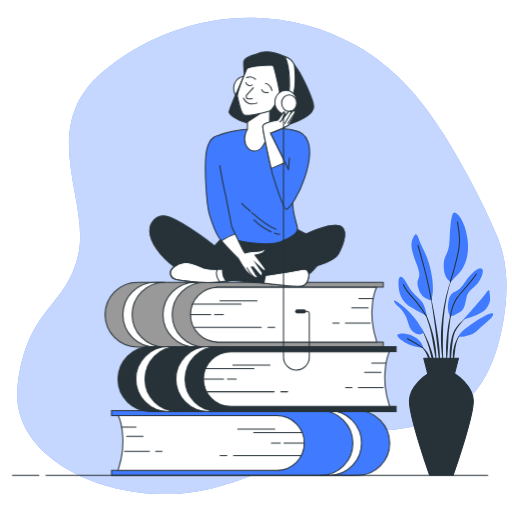
t = 0.00 s
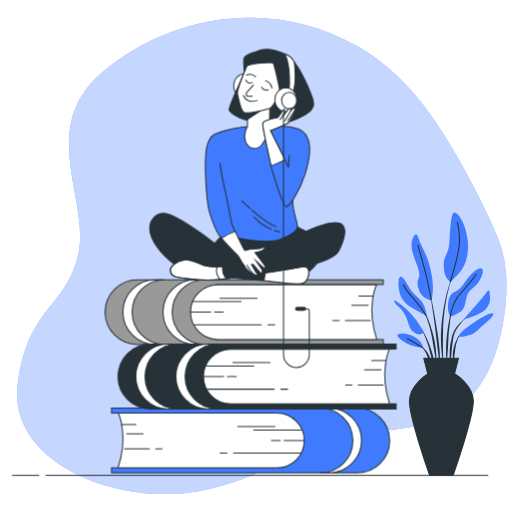
t = 0.75 s
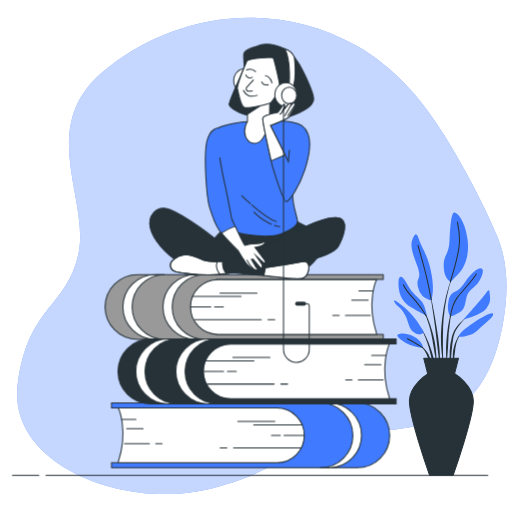
t = 2.25 s
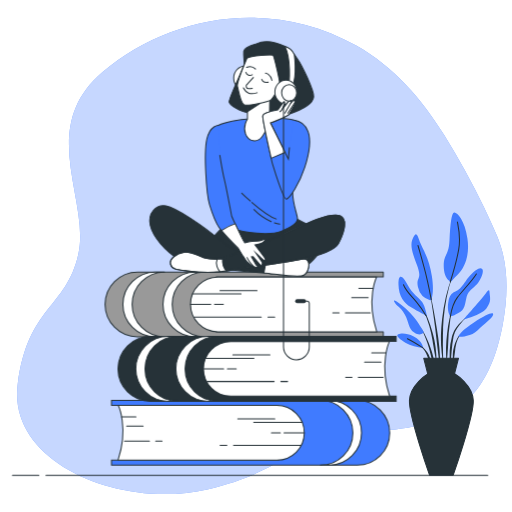
t = 3.00 s
t = 3.75 s: frame unchanged from t = 2.25 s, image omitted
t = 5.25 s: frame unchanged from t = 0.75 s, image omitted

The animated SVG that drew these frames (rendered in a browser with its animation timeline set to each time). Animation: 1 CSS @keyframes rule; one cycle of 6.00 s, repeats indefinitely.

<svg class="animated" id="freepik_stories-audiobook" xmlns="http://www.w3.org/2000/svg" viewBox="0 0 500 500" version="1.1" xmlns:xlink="http://www.w3.org/1999/xlink" xmlns:svgjs="http://svgjs.com/svgjs"><style>svg#freepik_stories-audiobook:not(.animated) .animable {opacity: 0;}svg#freepik_stories-audiobook.animated #freepik--Character--inject-45 {animation: 6s Infinite  linear floating;animation-delay: 0s;}            @keyframes floating {                0% {                    opacity: 1;                    transform: translateY(0px);                }                50% {                    transform: translateY(-10px);                }                100% {                    opacity: 1;                    transform: translateY(0px);                }            }        .animator-hidden { display: none; }</style><g id="freepik--background-simple--inject-45" class="animable" style="transform-origin: 255.635px 249.852px;"><path d="M472.73,202.68a798.19,798.19,0,0,0-38.81-70.48C412.51,97.51,384.5,65,347.83,44.47c-85.07-47.58-183.06-29-247.66,25.86S88.32,195.51,76.48,248.27,27,299,17.26,375.51,117.4,497.58,202.46,477.92,288.6,423.09,360.75,421,476,397.23,491,316.54c5.29-28.35,5.85-59.17-5.71-86.25C481.41,221.11,477.19,211.88,472.73,202.68Z" style="fill: rgb(64, 123, 255); transform-origin: 255.635px 249.852px;" id="elma8wk7z044" class="animable"></path><g id="elbs9x0fgeoqh"><path d="M472.73,202.68a798.19,798.19,0,0,0-38.81-70.48C412.51,97.51,384.5,65,347.83,44.47c-85.07-47.58-183.06-29-247.66,25.86S88.32,195.51,76.48,248.27,27,299,17.26,375.51,117.4,497.58,202.46,477.92,288.6,423.09,360.75,421,476,397.23,491,316.54c5.29-28.35,5.85-59.17-5.71-86.25C481.41,221.11,477.19,211.88,472.73,202.68Z" style="fill: rgb(255, 255, 255); opacity: 0.7; transform-origin: 255.635px 249.852px;" class="animable"></path></g></g><g id="freepik--Plant--inject-45" class="animable" style="transform-origin: 433.192px 335.802px;"><path d="M442.16,269.34h0a.1.1,0,0,0-.05-.12.1.1,0,0,0-.13,0A127.11,127.11,0,0,0,435.38,290a192.06,192.06,0,0,0-3.64,21.47l-.52,5.43c-.08.91-.18,1.81-.24,2.72l-.15,2.72c-.08,1.82-.19,3.63-.24,5.45l.05,5.45.06,2.73c0,.91.1,1.82.16,2.72.14,1.82.25,3.63.42,5.44.35,3.61.89,7.21,1.45,10.79a.09.09,0,0,0,.09.08.09.09,0,0,0,.1-.09h0c0-1.82-.09-3.63-.13-5.43s-.21-3.61-.18-5.42,0-3.61-.06-5.42l-.05-2.7.05-2.7,0-5.41.15-5.4,0-2.7c0-.9.11-1.8.16-2.7l.33-5.4a191.4,191.4,0,0,1,3.06-21.42A125.42,125.42,0,0,1,442.16,269.34Z" style="fill: rgb(38, 50, 56); transform-origin: 436.377px 312.098px;" id="el8caojmhth7u" class="animable"></path><path d="M442.94,297.61a.1.1,0,0,0-.06-.12.09.09,0,0,0-.12.06,127.44,127.44,0,0,0-3.85,13.72,128.73,128.73,0,0,0-2.27,14.11c-.48,4.73-1,9.47-1.07,14.22a117.19,117.19,0,0,0,.5,14.26.11.11,0,0,0,.09.09.09.09,0,0,0,.1-.09c.55-4.73.89-9.46,1.21-14.18s.38-9.45.69-14.17a142.05,142.05,0,0,1,4.78-27.9Z" style="fill: rgb(38, 50, 56); transform-origin: 439.237px 325.717px;" id="elxhwmt9m212" class="animable"></path><path d="M458.61,307.55a.09.09,0,0,0-.13,0A47.76,47.76,0,0,0,448,316.65a42.26,42.26,0,0,0-4.1,5.7l-.84,1.59-.66,1.65a15,15,0,0,0-.57,1.67c-.17.56-.36,1.13-.51,1.69a67.07,67.07,0,0,0-2.17,13.82,79.91,79.91,0,0,0,.52,13.92.11.11,0,0,0,.09.09.1.1,0,0,0,.1-.09l1.19-13.78a122.82,122.82,0,0,1,1.75-13.59c.12-.55.28-1.1.42-1.64a15.29,15.29,0,0,1,.49-1.63l.56-1.59L445,323a39.46,39.46,0,0,1,3.75-5.7,47,47,0,0,1,9.84-9.58h0A.11.11,0,0,0,458.61,307.55Z" style="fill: rgb(38, 50, 56); transform-origin: 448.846px 332.151px;" id="elzee3g8er0mo" class="animable"></path><path d="M451,325.25a15.31,15.31,0,0,0-4.76,5.73,33.85,33.85,0,0,0-2.67,7c-.19.6-.33,1.2-.47,1.82l-.43,1.83a31,31,0,0,0-.46,3.72c0,1.25-.05,2.5,0,3.74a35.71,35.71,0,0,0,.49,3.72.11.11,0,0,0,.08.08.09.09,0,0,0,.11-.08,31.26,31.26,0,0,0,.66-3.66c.2-1.21.39-2.42.53-3.62s.34-2.4.43-3.61.26-2.42.52-3.6a32.82,32.82,0,0,1,2-6.95,15.31,15.31,0,0,1,4-6l0,0a.11.11,0,0,0,0-.12A.11.11,0,0,0,451,325.25Z" style="fill: rgb(38, 50, 56); transform-origin: 446.618px 339.071px;" id="elgp0v7m2xgp6" class="animable"></path><path d="M429.05,339.05c-.52-6.11-1.52-12.17-2.48-18.22s-2-12.09-3.12-18.12-2.34-12-3.64-18a.1.1,0,1,0-.19,0c1.05,6,2,12.08,2.89,18.13S424.29,315,425.06,321s1.33,12.16,2.09,18.21l2.24,18.21a.09.09,0,0,0,.09.09.1.1,0,0,0,.1-.09c.07-1.54.07-3.07.11-4.61s-.06-3.07-.09-4.6C429.54,345.17,429.28,342.12,429.05,339.05Z" style="fill: rgb(38, 50, 56); transform-origin: 424.657px 321.044px;" id="elpvia93v52w" class="animable"></path><path d="M425.38,339c-.33-2.43-.77-4.84-1.23-7.24l-.86-3.57c-.28-1.19-.55-2.38-.9-3.56a101.9,101.9,0,0,0-4.67-13.91L417,309l-.81-1.65c-.52-1.11-1.15-2.16-1.74-3.23a27.17,27.17,0,0,0-4.42-5.86.09.09,0,0,0-.13,0,.09.09,0,0,0,0,.13h0a26.93,26.93,0,0,1,4,6c.53,1.08,1.09,2.15,1.55,3.28l.71,1.66.64,1.7A98.69,98.69,0,0,1,420.91,325c.55,2.35.92,4.75,1.38,7.12l.57,3.59c.21,1.19.47,2.37.63,3.57.39,2.39.82,4.78,1.24,7.17s.81,4.8,1.32,7.19a.09.09,0,0,0,.09.08.1.1,0,0,0,.1-.09q0-3.68-.17-7.33C425.92,343.83,425.64,341.4,425.38,339Z" style="fill: rgb(38, 50, 56); transform-origin: 418.056px 325.976px;" id="el0gizbhs74wfr" class="animable"></path><path d="M420.32,339.28c-1.13-3.21-2.45-6.35-3.87-9.43a84,84,0,0,0-4.88-8.94.1.1,0,0,0-.13,0,.1.1,0,0,0,0,.13,84.69,84.69,0,0,1,4.16,9.22c1.24,3.12,2.36,6.3,3.3,9.52s1.64,6.51,2.5,9.75S423,356,424,359.27a.1.1,0,0,0,.09.07.09.09,0,0,0,.1-.09,49,49,0,0,0-.95-10.18A63.23,63.23,0,0,0,420.32,339.28Z" style="fill: rgb(38, 50, 56); transform-origin: 417.805px 340.113px;" id="eldw9styfodrq" class="animable"></path><path d="M420.11,350a22.21,22.21,0,0,0-2.69-5.65,23.93,23.93,0,0,0-3.92-4.87,18.36,18.36,0,0,0-2.5-1.88,10.41,10.41,0,0,0-2.82-1.28.1.1,0,0,0-.07.18h0a14,14,0,0,1,4.69,3.64,22.32,22.32,0,0,1,3.26,4.95c.93,1.76,1.41,3.7,2.22,5.51.36.93.71,1.86,1.12,2.79a23.87,23.87,0,0,0,1.23,2.82h0a.11.11,0,0,0,.09.05.1.1,0,0,0,.1-.09,23.34,23.34,0,0,0-.12-3.13C420.57,352,420.35,351,420.11,350Z" style="fill: rgb(38, 50, 56); transform-origin: 414.449px 346.29px;" id="ellp85jcs30co" class="animable"></path><path d="M420.49,293.46a17.4,17.4,0,0,1-12.34-13.1c-2.31-10.8,5.14-6.17-1.54-23.14s-5.14-20.81-2.83-25.7,3.6-3.34,5.66,3.09,9.51,16.45,12.33,35.21S420.49,293.46,420.49,293.46Z" style="fill: rgb(64, 123, 255); transform-origin: 412.283px 261.052px;" id="elgj1k3o0fxnt" class="animable"></path><path d="M440.28,275.22s-6.68-2.32-6.94-14.91,4.88-10,5.65-25.7,1.8-26.73,4.63-27,10.28,7.71,12.85,25.19-3.34,29-8.48,34.18S440.28,275.22,440.28,275.22Z" style="fill: rgb(64, 123, 255); transform-origin: 445.211px 241.412px;" id="elqgdrl8foxlh" class="animable"></path><path d="M416.89,308.63s-1.54-9.25-4.63-13.62-9.76-8.23-14.13-16.71-9.26-12.59-9-.51,5.66,18.24,12.34,22.36S416.89,308.63,416.89,308.63Z" style="fill: rgb(64, 123, 255); transform-origin: 403.005px 289.435px;" id="eliruaygk68di" class="animable"></path><path d="M414.06,324.56S407.89,312.74,398.9,304s-16.19-13.11-13.62-8.74,5.65,4.12,10,11.83,3.08,13.36,9.25,17.73S414.06,324.56,414.06,324.56Z" style="fill: rgb(64, 123, 255); transform-origin: 399.407px 310.121px;" id="eluqktp1243y" class="animable"></path><path d="M413.29,339.73c-.26-.77-.51-6.43-9.25-11.05s-17-2.83-15.94-.52,6.43,6.17,11.83,8.48S413.29,339.73,413.29,339.73Z" style="fill: rgb(64, 123, 255); transform-origin: 400.649px 332.765px;" id="ele0ewrhn6wxm" class="animable"></path><path d="M439.76,309.14S435.91,304.26,438,294s6.68-7.71,11.82-13.11,4.11-6.17,9.25-11.82,9.77-8.74,11.82-6.43-1,9.51-4.11,13.62-8,6.17-10.28,11.31-1.28,13.37-7.2,17.22S439.76,309.14,439.76,309.14Z" style="fill: rgb(64, 123, 255); transform-origin: 454.467px 285.504px;" id="elu8cnk7wojs" class="animable"></path><path d="M452.62,312s9.25-10.54,15.93-18.25,9.25-13.62,9.51-8.48,2.31,9.25-3.08,15.93S452.62,312,452.62,312Z" style="fill: rgb(64, 123, 255); transform-origin: 465.639px 297.67px;" id="elmel3n4ymoft" class="animable"></path><path d="M447.73,328.93s-.26-4.11,14.39-13.62,20.82-11.31,19.28-7.45-8,7.71-14.91,14.65S447.73,328.93,447.73,328.93Z" style="fill: rgb(64, 123, 255); transform-origin: 464.68px 317.45px;" id="elbn0bp5o1mud" class="animable"></path><path d="M421.1,292.37s-3.44-18.44-7-31.55-5.91-21.07-5.91-21.07" style="fill: none; stroke: rgb(38, 50, 56); stroke-linecap: round; stroke-linejoin: round; transform-origin: 414.645px 266.06px;" id="elq00jahilaqe" class="animable"></path><path d="M439.69,275.41s6.24-20,8.3-32.07-.26-21.07-1.29-26.47" style="fill: none; stroke: rgb(38, 50, 56); stroke-linecap: round; stroke-linejoin: round; transform-origin: 444.253px 246.14px;" id="elqiabrxjki3n" class="animable"></path><path d="M416.08,308.24a97.27,97.27,0,0,0-9.47-13.49c-5.66-6.68-10-10.28-12.6-16.71" style="fill: none; stroke: rgb(38, 50, 56); stroke-linecap: round; stroke-linejoin: round; transform-origin: 405.045px 293.14px;" id="elhwr5jvazvuc" class="animable"></path><path d="M439.76,309.14s2.06-12.34,6.94-18.76,14.65-16.45,18.51-22.88" style="fill: none; stroke: rgb(38, 50, 56); stroke-linecap: round; stroke-linejoin: round; transform-origin: 452.485px 288.32px;" id="el652rxpfaoee" class="animable"></path><path d="M412.69,339.45s-8.65-5.63-14.82-8.72" style="fill: none; stroke: rgb(38, 50, 56); stroke-linecap: round; stroke-linejoin: round; transform-origin: 405.28px 335.09px;" id="elfl5pwnv4g6k" class="animable"></path><path d="M462.21,391.25c-.58-15.59-17.91-26-17.91-26H417.74s-17.33,10.4-17.91,26S419.47,464,419.47,464h23.1S462.79,406.85,462.21,391.25Z" style="fill: rgb(38, 50, 56); stroke: rgb(38, 50, 56); stroke-linecap: round; stroke-linejoin: round; transform-origin: 431.02px 414.625px;" id="elp7fasui49x9" class="animable"></path><polygon points="447.72 349.92 413.83 349.92 417.74 365.26 443.81 365.26 447.72 349.92" style="fill: rgb(38, 50, 56); stroke: rgb(38, 50, 56); stroke-linecap: round; stroke-linejoin: round; transform-origin: 430.775px 357.59px;" id="el940ezin7uwm" class="animable"></polygon></g><g id="freepik--Icons--inject-45" class="animable animator-active animator-hidden" style="transform-origin: 241.276px 210.049px;"><g id="el17ecu0ewefb"><circle cx="407.66" cy="173.24" r="21.51" style="fill: none; stroke: rgb(38, 50, 56); stroke-linecap: round; stroke-linejoin: round; transform-origin: 407.66px 173.24px; transform: rotate(-13.41deg);" class="animable"></circle></g><polygon points="423.54 173.24 399.05 159.1 399.05 187.38 423.54 173.24" style="fill: none; stroke: rgb(38, 50, 56); stroke-linecap: round; stroke-linejoin: round; transform-origin: 411.295px 173.24px;" id="elfe0jncsuiin" class="animable"></polygon><g id="elzzridito12n"><circle cx="81.24" cy="359.01" r="14.54" style="fill: none; stroke: rgb(38, 50, 56); stroke-linecap: round; stroke-linejoin: round; transform-origin: 81.24px 359.01px; transform: rotate(-67.5deg);" class="animable"></circle></g><polygon points="91.97 359.01 75.41 349.45 75.41 368.57 91.97 359.01" style="fill: none; stroke: rgb(38, 50, 56); stroke-linecap: round; stroke-linejoin: round; transform-origin: 83.69px 359.01px;" id="el9xwoqa2o98s" class="animable"></polygon><rect x="82.89" y="181.43" width="12.28" height="40.22" style="fill: none; stroke: rgb(38, 50, 56); stroke-linecap: round; stroke-linejoin: round; transform-origin: 89.03px 201.54px;" id="elvy0agx9qyra" class="animable"></rect><rect x="104.37" y="181.43" width="12.28" height="40.22" style="fill: none; stroke: rgb(38, 50, 56); stroke-linecap: round; stroke-linejoin: round; transform-origin: 110.51px 201.54px;" id="el30b1gbdmpqm" class="animable"></rect><rect x="155.75" y="42.09" width="28.01" height="28.01" style="fill: none; stroke: rgb(38, 50, 56); stroke-linecap: round; stroke-linejoin: round; transform-origin: 169.755px 56.095px;" id="el4j78x8x86fw" class="animable"></rect><rect x="327.61" y="174.25" width="17" height="17" style="fill: none; stroke: rgb(38, 50, 56); stroke-linecap: round; stroke-linejoin: round; transform-origin: 336.11px 182.75px;" id="el7rxcz806vms" class="animable"></rect><rect x="48.98" y="246.31" width="17" height="17" style="fill: none; stroke: rgb(38, 50, 56); stroke-linecap: round; stroke-linejoin: round; transform-origin: 57.48px 254.81px;" id="elqsq7i3z2p0c" class="animable"></rect></g><g id="freepik--speech-bubble--inject-45" class="animable animator-hidden" style="transform-origin: 352.235px 87.66px;"><circle cx="359.05" cy="87.66" r="34.09" style="fill: rgb(255, 255, 255); stroke: rgb(38, 50, 56); stroke-linecap: round; stroke-linejoin: round; transform-origin: 359.05px 87.66px;" id="el8cj88lf5a7j" class="animable"></circle><polygon points="341.99 81.27 341.99 94.48 358.77 103.83 358.77 71.92 341.99 81.27" style="fill: rgb(38, 50, 56); transform-origin: 350.38px 87.875px;" id="elypg3n4ip32" class="animable"></polygon><rect x="332.6" y="81.5" width="8.39" height="12.64" style="fill: rgb(38, 50, 56); transform-origin: 336.795px 87.82px;" id="el0t73fnerz92g" class="animable"></rect><path d="M372.35,99.44a18.84,18.84,0,0,0-.13-25.9" style="fill: none; stroke: rgb(38, 50, 56); stroke-linecap: round; stroke-linejoin: round; stroke-width: 2px; transform-origin: 374.831px 86.49px;" id="elgxytpre56wo" class="animable"></path><path d="M368.49,96.75a14.21,14.21,0,0,0-.33-20.7" style="fill: none; stroke: rgb(38, 50, 56); stroke-linecap: round; stroke-linejoin: round; stroke-width: 2px; transform-origin: 370.481px 86.4px;" id="el1xrk9l4lr3b" class="animable"></path><path d="M364.62,93.18a9,9,0,0,0-.36-13.56" style="fill: none; stroke: rgb(38, 50, 56); stroke-linecap: round; stroke-linejoin: round; stroke-width: 2px; transform-origin: 365.893px 86.4px;" id="el73ajtpjdg4w" class="animable"></path><line x1="326.88" y1="99.79" x2="311.33" y2="105.17" style="fill: rgb(255, 255, 255); stroke: rgb(38, 50, 56); stroke-linecap: round; stroke-linejoin: round; transform-origin: 319.105px 102.48px;" id="elkfn8g7ttnwb" class="animable"></line></g><g id="freepik--Character--inject-45" class="animable" style="transform-origin: 244.735px 257.463px;"><path d="M272,459.38V405.76H108.88V401h240a31.65,31.65,0,0,1,31.64,31.65h0a31.65,31.65,0,0,1-31.64,31.64h-240v-4.89Z" style="fill: rgb(64, 123, 255); stroke: rgb(38, 50, 56); stroke-miterlimit: 10; transform-origin: 244.7px 432.645px;" id="ellqeq44hvvza" class="animable"></path><path d="M344.56,432.63A31.65,31.65,0,0,0,312.91,401h9a31.65,31.65,0,0,1,0,63.29h-9A31.65,31.65,0,0,0,344.56,432.63Z" style="fill: rgb(255, 255, 255); stroke: rgb(38, 50, 56); stroke-linecap: round; stroke-linejoin: round; transform-origin: 332.954px 432.645px;" id="elaveks6ipg8k" class="animable"></path><path d="M115.45,458.52c10.28-31.24,0-52.6,0-52.6H270.39a26.71,26.71,0,0,1,26.71,26.71h0a26.71,26.71,0,0,1-26.71,26.71H115.17C115.26,459.07,115.36,458.8,115.45,458.52Z" style="fill: rgb(255, 255, 255); stroke: rgb(38, 50, 56); stroke-linecap: round; stroke-linejoin: round; transform-origin: 206.135px 432.63px;" id="eldpdqj67thwk" class="animable"></path><line x1="295.04" y1="422.35" x2="247.78" y2="422.35" style="fill: none; stroke: rgb(38, 50, 56); stroke-linecap: round; stroke-linejoin: round; transform-origin: 271.41px 422.35px;" id="eltmch3vs7b3b" class="animable"></line><line x1="297.1" y1="432.63" x2="277.37" y2="432.63" style="fill: none; stroke: rgb(38, 50, 56); stroke-linecap: round; stroke-linejoin: round; transform-origin: 287.235px 432.63px;" id="elpnsgj9qq94" class="animable"></line><line x1="293.4" y1="444.96" x2="228.06" y2="444.96" style="fill: none; stroke: rgb(38, 50, 56); stroke-linecap: round; stroke-linejoin: round; transform-origin: 260.73px 444.96px;" id="eli1224gxsr2" class="animable"></line><line x1="268.33" y1="419.07" x2="232.17" y2="419.07" style="fill: none; stroke: rgb(38, 50, 56); stroke-linecap: round; stroke-linejoin: round; transform-origin: 250.25px 419.07px;" id="el6t413b3wezw" class="animable"></line><line x1="273.67" y1="432.63" x2="265.04" y2="432.63" style="fill: none; stroke: rgb(38, 50, 56); stroke-linecap: round; stroke-linejoin: round; transform-origin: 269.355px 432.63px;" id="elhyrqzf67afn" class="animable"></line><line x1="221.48" y1="444.96" x2="214.91" y2="444.96" style="fill: none; stroke: rgb(38, 50, 56); stroke-linecap: round; stroke-linejoin: round; transform-origin: 218.195px 444.96px;" id="ellvbsy038m8" class="animable"></line><line x1="118.74" y1="417.01" x2="132.72" y2="417.01" style="fill: none; stroke: rgb(38, 50, 56); stroke-linecap: round; stroke-linejoin: round; transform-origin: 125.73px 417.01px;" id="elawtjqa2g0gc" class="animable"></line><line x1="139.7" y1="426.05" x2="123.67" y2="426.05" style="fill: none; stroke: rgb(38, 50, 56); stroke-linecap: round; stroke-linejoin: round; transform-origin: 131.685px 426.05px;" id="el89i6nn53kyv" class="animable"></line><line x1="152.03" y1="440.85" x2="158.19" y2="440.85" style="fill: none; stroke: rgb(38, 50, 56); stroke-linecap: round; stroke-linejoin: round; transform-origin: 155.11px 440.85px;" id="elfjf9jnvgc6q" class="animable"></line><line x1="121.62" y1="440.85" x2="145.87" y2="440.85" style="fill: none; stroke: rgb(38, 50, 56); stroke-linecap: round; stroke-linejoin: round; transform-origin: 133.745px 440.85px;" id="elk7yjnfdv2sm" class="animable"></line><path d="M211.11,334V280.4H374.26v-4.77h-240a31.65,31.65,0,0,0-31.64,31.64h0a31.64,31.64,0,0,0,31.64,31.64h240V334Z" style="fill: rgb(153, 153, 153); stroke: rgb(38, 50, 56); stroke-linecap: round; stroke-linejoin: round; transform-origin: 238.44px 307.27px;" id="elostn4mrbbqa" class="animable"></path><path d="M129,307.27a31.65,31.65,0,0,1,31.64-31.64h-9a31.64,31.64,0,1,0,0,63.28h9A31.64,31.64,0,0,1,129,307.27Z" style="fill: rgb(255, 255, 255); stroke: rgb(38, 50, 56); stroke-linecap: round; stroke-linejoin: round; transform-origin: 140.32px 307.27px;" id="elqt7e634nb7" class="animable"></path><path d="M168.13,307.27a31.65,31.65,0,0,1,31.65-31.64h-9a31.64,31.64,0,1,0,0,63.28h9A31.64,31.64,0,0,1,168.13,307.27Z" style="fill: rgb(255, 255, 255); stroke: rgb(38, 50, 56); stroke-linecap: round; stroke-linejoin: round; transform-origin: 179.46px 307.27px;" id="elgpjdz9ws0b6" class="animable"></path><path d="M367.69,333.16c-10.28-31.23,0-52.6,0-52.6H212.76A26.71,26.71,0,0,0,186,307.27h0A26.71,26.71,0,0,0,212.76,334H368C367.88,333.71,367.78,333.45,367.69,333.16Z" style="fill: rgb(255, 255, 255); stroke: rgb(38, 50, 56); stroke-linecap: round; stroke-linejoin: round; transform-origin: 277px 307.28px;" id="el67wiv46wwvj" class="animable"></path><line x1="188.1" y1="297" x2="235.36" y2="297" style="fill: none; stroke: rgb(38, 50, 56); stroke-linecap: round; stroke-linejoin: round; transform-origin: 211.73px 297px;" id="elqm5yk4737h8" class="animable"></line><line x1="186.04" y1="307.27" x2="205.77" y2="307.27" style="fill: none; stroke: rgb(38, 50, 56); stroke-linecap: round; stroke-linejoin: round; transform-origin: 195.905px 307.27px;" id="elcjp8mcjhanw" class="animable"></line><line x1="189.74" y1="319.6" x2="255.08" y2="319.6" style="fill: none; stroke: rgb(38, 50, 56); stroke-linecap: round; stroke-linejoin: round; transform-origin: 222.41px 319.6px;" id="elah61uqthvij" class="animable"></line><line x1="214.81" y1="293.71" x2="250.97" y2="293.71" style="fill: none; stroke: rgb(38, 50, 56); stroke-linecap: round; stroke-linejoin: round; transform-origin: 232.89px 293.71px;" id="elhde0mpj28z" class="animable"></line><line x1="209.47" y1="307.27" x2="218.1" y2="307.27" style="fill: none; stroke: rgb(38, 50, 56); stroke-linecap: round; stroke-linejoin: round; transform-origin: 213.785px 307.27px;" id="el5clv5obac5o" class="animable"></line><line x1="261.66" y1="319.6" x2="268.23" y2="319.6" style="fill: none; stroke: rgb(38, 50, 56); stroke-linecap: round; stroke-linejoin: round; transform-origin: 264.945px 319.6px;" id="elz1wn3da2p9j" class="animable"></line><line x1="364.4" y1="291.66" x2="350.43" y2="291.66" style="fill: none; stroke: rgb(38, 50, 56); stroke-linecap: round; stroke-linejoin: round; transform-origin: 357.415px 291.66px;" id="elnvxrhks0qe" class="animable"></line><line x1="343.44" y1="300.7" x2="359.47" y2="300.7" style="fill: none; stroke: rgb(38, 50, 56); stroke-linecap: round; stroke-linejoin: round; transform-origin: 351.455px 300.7px;" id="el8dlvco31g6a" class="animable"></line><line x1="331.11" y1="315.49" x2="324.95" y2="315.49" style="fill: none; stroke: rgb(38, 50, 56); stroke-linecap: round; stroke-linejoin: round; transform-origin: 328.03px 315.49px;" id="el9qpft0dr2gu" class="animable"></line><line x1="361.52" y1="315.49" x2="337.28" y2="315.49" style="fill: none; stroke: rgb(38, 50, 56); stroke-linecap: round; stroke-linejoin: round; transform-origin: 349.4px 315.49px;" id="el5ak6mapgj3v" class="animable"></line><path d="M223.7,396.94V343.32H386.85v-4.77h-240a31.65,31.65,0,0,0-31.65,31.64h0a31.64,31.64,0,0,0,31.65,31.64h240v-4.89Z" style="fill: rgb(38, 50, 56); stroke: rgb(38, 50, 56); stroke-miterlimit: 10; transform-origin: 251.025px 370.19px;" id="elss2jdz7luhg" class="animable"></path><path d="M141.58,370.19a31.65,31.65,0,0,1,31.65-31.64h-9a31.64,31.64,0,0,0,0,63.28h9A31.64,31.64,0,0,1,141.58,370.19Z" style="fill: rgb(255, 255, 255); stroke: rgb(38, 50, 56); stroke-linecap: round; stroke-linejoin: round; transform-origin: 152.91px 370.19px;" id="el07rrjhb34xbr" class="animable"></path><path d="M180.72,370.19a31.65,31.65,0,0,1,31.64-31.64h-9a31.64,31.64,0,1,0,0,63.28h9A31.64,31.64,0,0,1,180.72,370.19Z" style="fill: rgb(255, 255, 255); stroke: rgb(38, 50, 56); stroke-linecap: round; stroke-linejoin: round; transform-origin: 192.04px 370.19px;" id="elsvo445eh0ci" class="animable"></path><path d="M380.27,396.08c-10.27-31.23,0-52.6,0-52.6H225.34a26.71,26.71,0,0,0-26.71,26.71h0a26.71,26.71,0,0,0,26.71,26.71H380.56C380.46,396.63,380.36,396.37,380.27,396.08Z" style="fill: rgb(255, 255, 255); stroke: rgb(38, 50, 56); stroke-linecap: round; stroke-linejoin: round; transform-origin: 289.595px 370.19px;" id="eliel36jauld8" class="animable"></path><line x1="200.68" y1="359.92" x2="247.94" y2="359.92" style="fill: none; stroke: rgb(38, 50, 56); stroke-linecap: round; stroke-linejoin: round; transform-origin: 224.31px 359.92px;" id="el2ejjdj62ak6" class="animable"></line><line x1="198.63" y1="370.19" x2="218.35" y2="370.19" style="fill: none; stroke: rgb(38, 50, 56); stroke-linecap: round; stroke-linejoin: round; transform-origin: 208.49px 370.19px;" id="eln5nclzyhqjq" class="animable"></line><line x1="202.33" y1="382.52" x2="267.67" y2="382.52" style="fill: none; stroke: rgb(38, 50, 56); stroke-linecap: round; stroke-linejoin: round; transform-origin: 235px 382.52px;" id="el757yoyndq6" class="animable"></line><line x1="227.39" y1="356.63" x2="263.56" y2="356.63" style="fill: none; stroke: rgb(38, 50, 56); stroke-linecap: round; stroke-linejoin: round; transform-origin: 245.475px 356.63px;" id="el2jzxdnpfi93" class="animable"></line><line x1="222.05" y1="370.19" x2="230.68" y2="370.19" style="fill: none; stroke: rgb(38, 50, 56); stroke-linecap: round; stroke-linejoin: round; transform-origin: 226.365px 370.19px;" id="el3jpi4btjjwl" class="animable"></line><line x1="274.24" y1="382.52" x2="280.82" y2="382.52" style="fill: none; stroke: rgb(38, 50, 56); stroke-linecap: round; stroke-linejoin: round; transform-origin: 277.53px 382.52px;" id="el1tgw3rd5tjw" class="animable"></line><line x1="376.98" y1="354.58" x2="363.01" y2="354.58" style="fill: none; stroke: rgb(38, 50, 56); stroke-linecap: round; stroke-linejoin: round; transform-origin: 369.995px 354.58px;" id="elz4o5e125tvr" class="animable"></line><line x1="356.02" y1="363.62" x2="372.05" y2="363.62" style="fill: none; stroke: rgb(38, 50, 56); stroke-linecap: round; stroke-linejoin: round; transform-origin: 364.035px 363.62px;" id="elb3fi07dm7tq" class="animable"></line><line x1="343.69" y1="378.41" x2="337.53" y2="378.41" style="fill: none; stroke: rgb(38, 50, 56); stroke-linecap: round; stroke-linejoin: round; transform-origin: 340.61px 378.41px;" id="elb0pthk15twk" class="animable"></line><line x1="374.11" y1="378.41" x2="349.86" y2="378.41" style="fill: none; stroke: rgb(38, 50, 56); stroke-linecap: round; stroke-linejoin: round; transform-origin: 361.985px 378.41px;" id="el3mer8rxfxd3" class="animable"></line><path d="M222.15,226.83l-.72.76c-2.55,2.68-11.07,11.61-11.81,12.35s-3.79,3.21-3.79,3.21-8.74,6.41-7.87,8.16,23,17.48,39,20.69,53.62,2,60.91-1.75,16.32-16,20.1-23-4.66-12.53-9.9-14.57-18.36-8.74-20.4-10.49Z" style="fill: rgb(38, 50, 56); stroke: rgb(38, 50, 56); stroke-miterlimit: 10; transform-origin: 258.407px 248.02px;" id="elkxbn3udtmks" class="animable"></path><path d="M243.71,126s-32.6,1.84-37.06,11.83,6,52.57,6.83,62.3,1.58,27.6,13.14,32.59,37.07,7.36,47.84,3.15,16-8.67,16-12.35-4.73-14.46-4.73-26.29,13.93-36,13.66-51-7.36-17.61-14.19-19.45S243.71,126,243.71,126Z" style="fill: rgb(64, 123, 255); stroke: rgb(38, 50, 56); stroke-miterlimit: 10; transform-origin: 252.471px 181.87px;" id="elusnvflavqt9" class="animable"></path><path d="M245.94,207.63c7.21,6.25,16.89,13.85,23.79,16.19" style="fill: none; stroke: rgb(38, 50, 56); stroke-linecap: round; stroke-linejoin: round; transform-origin: 257.835px 215.725px;" id="eltl86lfbklq" class="animable"></path><path d="M236.09,198.59s3.43,3.39,8.34,7.72" style="fill: none; stroke: rgb(38, 50, 56); stroke-linecap: round; stroke-linejoin: round; transform-origin: 240.26px 202.45px;" id="elhobim9gz7ne" class="animable"></path><path d="M268,227.6a32.33,32.33,0,0,0,5.16,1.22" style="fill: none; stroke: rgb(38, 50, 56); stroke-linecap: round; stroke-linejoin: round; transform-origin: 270.58px 228.21px;" id="elerts54i3sye" class="animable"></path><path d="M247.91,214.62a54,54,0,0,0,16.84,11.78" style="fill: none; stroke: rgb(38, 50, 56); stroke-linecap: round; stroke-linejoin: round; transform-origin: 256.33px 220.51px;" id="elm4gsq4ekd5" class="animable"></path><path d="M258.87,263.55s-11.12-4.12-12.53-4.37C239.63,258,226,254.62,214,244c-14.57-12.82-42-31.18-51.87-32.93s-18.07,7.29-15.44,18.95,15.44,25.93,28.26,33.51,75.77,12.53,83.93,13.11,33.22,4.95,37.88,2,6.41-11.95,2.92-14.86-26.52,1.16-31.48.58S258.87,263.55,258.87,263.55Z" style="fill: rgb(38, 50, 56); stroke: rgb(38, 50, 56); stroke-miterlimit: 10; transform-origin: 223.857px 245.253px;" id="elxp063s8r9k" class="animable"></path><path d="M268.19,264.42c-3.29-.39-6.31-.64-8-.77l-2.52,12.92,1.18.09c8.16.58,33.22,4.95,37.88,2s6.41-11.95,2.92-14.86S273.15,265,268.19,264.42Z" style="fill: rgb(255, 255, 255); stroke: rgb(38, 50, 56); stroke-miterlimit: 10; transform-origin: 279.58px 271.211px;" id="elur6i4n7y09" class="animable"></path><path d="M217.2,263s36.71-14.27,55.95-22.43,39.34-20.4,54.49-20.4,7.29,19.23,2.92,27.39-23,12.82-37,15.74-50.42,7.57-70.82,11.07-33.8.87-41.67,0-13.11-1.17-14.57-6.41,5.83-10.49,13.12-11.66,16.61,4.66,21.27,5.83S217.2,263,217.2,263Z" style="fill: rgb(255, 255, 255); stroke: rgb(38, 50, 56); stroke-miterlimit: 10; transform-origin: 251.422px 248.154px;" id="elfylb5fczgc" class="animable"></path><path d="M327.64,220.13c-15.15,0-35.26,12.24-54.49,20.4-18.58,7.88-53.46,21.46-55.82,22.38A15.34,15.34,0,0,0,221,274.6l1.72-.27c20.4-3.5,56.83-8.16,70.82-11.07s32.63-7.58,37-15.74S342.79,220.13,327.64,220.13Z" style="fill: rgb(38, 50, 56); stroke: rgb(38, 50, 56); stroke-miterlimit: 10; transform-origin: 276.883px 247.365px;" id="el9xv9w4lsfzi" class="animable"></path><path d="M212.07,263c-3.73-.05-8.57-.24-11.19-.9-4.66-1.17-14-7-21.27-5.83s-14.57,6.41-13.12,11.66,6.7,5.53,14.57,6.41c6.8.75,17.75,2.81,33.77,1.1a13.46,13.46,0,0,1-2.88-4.89A9.87,9.87,0,0,1,212.07,263Z" style="fill: none; stroke: rgb(38, 50, 56); stroke-linecap: round; stroke-linejoin: round; transform-origin: 190.567px 266.108px;" id="el165vhb4na2t" class="animable"></path><path d="M213.74,132.35s-8.67-.53-11.83,13.67-.26,54.15,2.63,63.61,5.26,16.56,9.47,22.6,18.66,20.25,18.66,20.25,3.93,6.7,4.93,8,2.58,4.3,4.72,6.16a29,29,0,0,0,3.58,2.72s4,2.43,5.16,1.57-1-2.14-1-2.14l-4.58-8,1.58-.14,6,6.87s1.86,2,2.43,1.57a3.42,3.42,0,0,0,.58-2.86c-.29-.57-6-8.88-6-8.88s3.3,3,4.87,4.58,3.15,2.72,3.58,2.44a1.81,1.81,0,0,0,.14-2.44c-.71-1.14-9.73-12.88-9.73-12.88s5.58-1.29,6.58-1.72,3.15-2.14,3-3-1.43-.43-2.43.14a15.72,15.72,0,0,1-5,1c-1,0-6,0-8.31.72a15,15,0,0,1-4,.86c-.58,0-12.46-25.48-12.6-26.2S220.42,190.33,219,185s-4.44-23.61-4.44-23.61" style="fill: rgb(64, 123, 255); stroke: rgb(38, 50, 56); stroke-miterlimit: 10; transform-origin: 229.802px 201.731px;" id="elmis3q70r5jc" class="animable"></path><path d="M255.49,269.06a3.42,3.42,0,0,0,.58-2.86c-.29-.57-6-8.88-6-8.88s3.3,3,4.87,4.58,3.15,2.72,3.58,2.44a1.81,1.81,0,0,0,.14-2.44c-.71-1.14-9.73-12.88-9.73-12.88s5.58-1.29,6.58-1.72,3.15-2.14,3-3-1.43-.43-2.43.14a15.72,15.72,0,0,1-5,1c-1,0-6,0-8.31.72a15,15,0,0,1-4,.86c-.38,0-5.55-10.81-9.15-18.55a54.18,54.18,0,0,0-13.34,6.66c5.65,6.78,16.41,17.35,16.41,17.35s3.93,6.7,4.93,8,2.58,4.3,4.72,6.16a29,29,0,0,0,3.58,2.72s4,2.43,5.16,1.57-1-2.14-1-2.14l-4.58-8,1.58-.14,6,6.87S254.92,269.49,255.49,269.06Z" style="fill: rgb(255, 255, 255); stroke: rgb(38, 50, 56); stroke-miterlimit: 10; transform-origin: 237.673px 249.792px;" id="eldrp9jef38a7" class="animable"></path><path d="M247.13,269.76s-4.54-4.93-5.92-8.28" style="fill: none; stroke: rgb(38, 50, 56); stroke-linecap: round; stroke-linejoin: round; transform-origin: 244.17px 265.62px;" id="elkzdc0ghdz3r" class="animable"></path><ellipse cx="238.98" cy="86.22" rx="10.78" ry="11.7" style="fill: rgb(255, 255, 255); stroke: rgb(38, 50, 56); stroke-miterlimit: 10; transform-origin: 238.98px 86.22px;" id="elp4wndsjqdk" class="animable"></ellipse><path d="M250.28,52.7s-12.09,3.16-12.35,7.36.52,9.46.52,12.36-15.77,34.69-14.72,37.32,8.41,8.94,22.08,11.31,23.13,4.73,36.54.26,23.39-10.78,23.92-16.83-11.3-30.75-16-37.32-5-8.41-12.09-11.83S260.53,48.23,250.28,52.7Z" style="fill: rgb(38, 50, 56); stroke: rgb(38, 50, 56); stroke-miterlimit: 10; transform-origin: 264.984px 87.2344px;" id="elaw1exsdia5h" class="animable"></path><path d="M241.61,110.79V126.3s-4.74,6.84-1.84,14.46,11.3,8.94,16,2.89,7.36-17.35,7.36-17.35l.26-20Z" style="fill: rgb(255, 255, 255); stroke: rgb(38, 50, 56); stroke-miterlimit: 10; transform-origin: 251.11px 126.876px;" id="el9utwessgsae" class="animable"></path><polygon points="258.34 108.09 241.88 118.89 241.61 110.79 258.34 108.09" style="fill: rgb(38, 50, 56); stroke: rgb(38, 50, 56); stroke-miterlimit: 10; transform-origin: 249.975px 113.49px;" id="elzjhi1z4hlbi" class="animable"></polygon><path d="M241.08,66.9s-10.25,24.18-9.2,27.6,2.89,16.56,6.57,17.87,23.66-2.89,26-4.73,8.15-12.36,8.68-15S267.63,64.79,266.58,64,244.76,64,241.08,66.9Z" style="fill: rgb(255, 255, 255); stroke: rgb(38, 50, 56); stroke-miterlimit: 10; transform-origin: 252.484px 88.1652px;" id="eluv5ioia3a4i" class="animable"></path><path d="M247.39,85.56s-5.52,6-6.57,7.1-.27,3.94,1.84,3.94a25.13,25.13,0,0,0,3.68-.26" style="fill: none; stroke: rgb(38, 50, 56); stroke-linecap: round; stroke-linejoin: round; transform-origin: 243.873px 91.0801px;" id="elec1gd1ya2d5" class="animable"></path><path d="M237.66,95.81s2.11,4.21,5.52,5.26,7.89-.53,7.89-.53" style="fill: none; stroke: rgb(38, 50, 56); stroke-linecap: round; stroke-linejoin: round; transform-origin: 244.365px 98.6201px;" id="el7moj0l9dnfl" class="animable"></path><path d="M255.54,87.4s1,3.94,6.31,2.89" style="fill: none; stroke: rgb(38, 50, 56); stroke-linecap: round; stroke-linejoin: round; transform-origin: 258.695px 88.934px;" id="elejhnfwp2drm" class="animable"></path><path d="M240,80.56a4.23,4.23,0,0,0,6.31,2.37" style="fill: none; stroke: rgb(38, 50, 56); stroke-linecap: round; stroke-linejoin: round; transform-origin: 243.155px 82.071px;" id="el8nicmlallo6" class="animable"></path><path d="M259.22,81.35s5,.79,6.31,7.1" style="fill: none; stroke: rgb(38, 50, 56); stroke-linecap: round; stroke-linejoin: round; transform-origin: 262.375px 84.9px;" id="elgwqp1ifo1t" class="animable"></path><path d="M249.49,77.41a7.67,7.67,0,0,0-8.67-1.58" style="fill: none; stroke: rgb(38, 50, 56); stroke-linecap: round; stroke-linejoin: round; transform-origin: 245.155px 76.2681px;" id="elj8n5m7ahksm" class="animable"></path><path d="M282.35,90.55s2.1-23.13-4.21-35.22a14.56,14.56,0,0,1,9.2,7.89s2.89,18.92-1.57,31Z" style="fill: rgb(255, 255, 255); stroke: rgb(38, 50, 56); stroke-miterlimit: 10; transform-origin: 283.2px 74.775px;" id="elg81rmgqljts" class="animable"></path><ellipse cx="279.19" cy="99.88" rx="10.78" ry="11.7" style="fill: rgb(255, 255, 255); stroke: rgb(38, 50, 56); stroke-miterlimit: 10; transform-origin: 279.19px 99.88px;" id="el45bwglpxfbw" class="animable"></ellipse><ellipse cx="282.35" cy="100.67" rx="7.36" ry="7.99" style="fill: rgb(255, 255, 255); stroke: rgb(38, 50, 56); stroke-miterlimit: 10; transform-origin: 282.35px 100.67px;" id="elfue3s55v37" class="animable"></ellipse><path d="M286.82,127.35a17.07,17.07,0,0,1,13.93,11c3.15,8.42,2.1,18.67-3.16,35s-14.72,30-17.87,31-13.41-33.64-13.67-34.43-10-43.64-9.46-46.79,14.72-5.79,14.72-5.79l5.52-7.62s1.31-1.31.79,1.32a32.07,32.07,0,0,1-2.63,6.57s5.78-7.33,6.57-8.15a4.82,4.82,0,0,1,2.37-1,2.38,2.38,0,0,0,.23,1c.26.65-.62,1.85-.62,1.85s3-3.53,3.66-3.14.91,1.56.91,2.6-4.63,8.59-5.76,10.6-18.28,8.63-18.28,8.63l17.49,35.27,1.05-11.31" style="fill: rgb(64, 123, 255); stroke: rgb(38, 50, 56); stroke-miterlimit: 10; transform-origin: 279.545px 156.256px;" id="elsvrg6bysls9" class="animable"></path><path d="M278.38,158.79l-14.31-28.85s17.15-6.62,18.28-8.63,5.76-9.56,5.76-10.6-.26-2.21-.91-2.6-3.66,3.14-3.66,3.14.88-1.2.62-1.85a2.38,2.38,0,0,1-.23-1,4.82,4.82,0,0,0-2.37,1c-.79.82-6.57,8.15-6.57,8.15a32.07,32.07,0,0,0,2.63-6.57c.52-2.63-.79-1.32-.79-1.32l-5.52,7.62s-14.2,2.63-14.72,5.79c-.42,2.49,5.54,29.65,8.21,41.42Z" style="fill: rgb(255, 255, 255); stroke: rgb(38, 50, 56); stroke-miterlimit: 10; transform-origin: 272.339px 136.285px;" id="elhzl8co8fyy" class="animable"></path><path d="M283.54,111.25s-5.09,8.79-5.4,9.25" style="fill: none; stroke: rgb(38, 50, 56); stroke-linecap: round; stroke-linejoin: round; transform-origin: 280.84px 115.875px;" id="el3nbxy5oul81" class="animable"></path><line x1="287.86" y1="110.17" x2="281.07" y2="120.5" style="fill: none; stroke: rgb(38, 50, 56); stroke-linecap: round; stroke-linejoin: round; transform-origin: 284.465px 115.335px;" id="elpli9lfudd7j" class="animable"></line><line x1="274.99" y1="117.63" x2="273.36" y2="118.96" style="fill: none; stroke: rgb(38, 50, 56); stroke-linecap: round; stroke-linejoin: round; transform-origin: 274.175px 118.295px;" id="elwnnoy5vntu" class="animable"></line><line x1="296.84" y1="304.06" x2="290.2" y2="304.06" style="fill: none; stroke: rgb(38, 50, 56); stroke-linecap: round; stroke-linejoin: round; stroke-width: 4px; transform-origin: 293.52px 304.06px;" id="elz6iittn0bos" class="animable"></line><path d="M276.83,114.35v234.4a12.56,12.56,0,0,0,12.56,12.56h0A12.56,12.56,0,0,0,302,348.75V306.27a2.2,2.2,0,0,0-2.2-2.21h-2.91" style="fill: none; stroke: rgb(38, 50, 56); stroke-linecap: round; stroke-linejoin: round; transform-origin: 289.415px 237.83px;" id="elmquc9kwixb" class="animable"></path></g><g id="freepik--Floor--inject-45" class="animable" style="transform-origin: 244.225px 464.27px;"><line x1="44.86" y1="464.27" x2="476.29" y2="464.27" style="fill: none; stroke: rgb(38, 50, 56); stroke-linecap: round; stroke-linejoin: round; transform-origin: 260.575px 464.27px;" id="elb4ew4194q78" class="animable"></line><line x1="12.16" y1="464.27" x2="37.91" y2="464.27" style="fill: none; stroke: rgb(38, 50, 56); stroke-linecap: round; stroke-linejoin: round; transform-origin: 25.035px 464.27px;" id="elc75f294od8b" class="animable"></line></g><defs>     <filter id="active" height="200%">         <feMorphology in="SourceAlpha" result="DILATED" operator="dilate" radius="2"></feMorphology>                <feFlood flood-color="#32DFEC" flood-opacity="1" result="PINK"></feFlood>        <feComposite in="PINK" in2="DILATED" operator="in" result="OUTLINE"></feComposite>        <feMerge>            <feMergeNode in="OUTLINE"></feMergeNode>            <feMergeNode in="SourceGraphic"></feMergeNode>        </feMerge>    </filter>    <filter id="hover" height="200%">        <feMorphology in="SourceAlpha" result="DILATED" operator="dilate" radius="2"></feMorphology>                <feFlood flood-color="#ff0000" flood-opacity="0.5" result="PINK"></feFlood>        <feComposite in="PINK" in2="DILATED" operator="in" result="OUTLINE"></feComposite>        <feMerge>            <feMergeNode in="OUTLINE"></feMergeNode>            <feMergeNode in="SourceGraphic"></feMergeNode>        </feMerge>            <feColorMatrix type="matrix" values="0   0   0   0   0                0   1   0   0   0                0   0   0   0   0                0   0   0   1   0 "></feColorMatrix>    </filter></defs></svg>